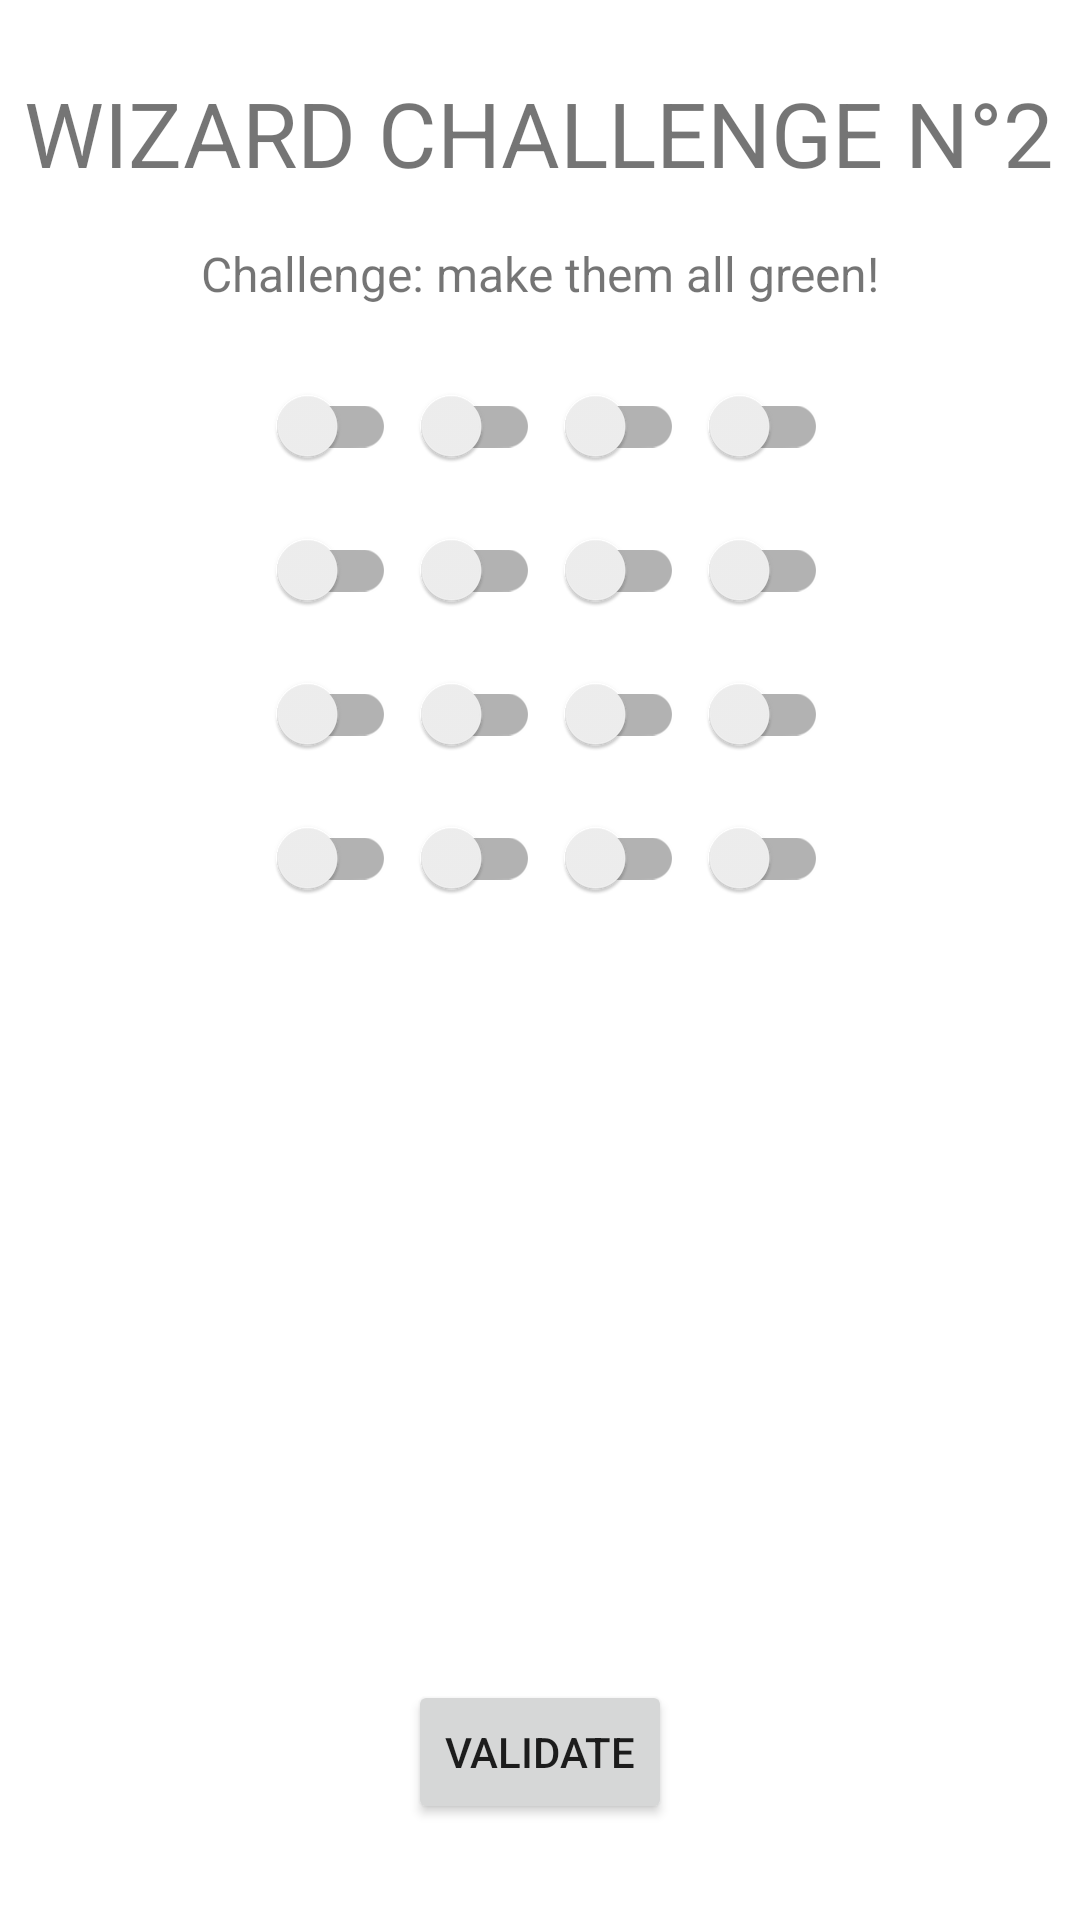

Produce the Android XML layout that renders to this screen, including the resource entries it uses.
<!-- AndroidManifest.xml: application theme Theme.M1_IHM_Projet -->
<!-- res/layout/activity_wizard_challenge_2.xml -->
<?xml version="1.0" encoding="utf-8"?>
<androidx.constraintlayout.widget.ConstraintLayout xmlns:android="http://schemas.android.com/apk/res/android"
    xmlns:app="http://schemas.android.com/apk/res-auto"
    xmlns:tools="http://schemas.android.com/tools"
    android:layout_width="match_parent"
    android:layout_height="match_parent"
    tools:context=".MainActivity">

    <TextView
        android:id="@+id/titleTextView"
        android:layout_width="wrap_content"
        android:layout_height="wrap_content"
        android:layout_marginStart="8dp"
        android:layout_marginTop="24dp"
        android:layout_marginEnd="8dp"
        android:text="@string/titleSecondWizardChallenge"
        android:textSize="30sp"
        app:layout_constraintEnd_toEndOf="parent"
        app:layout_constraintHorizontal_bias="0.498"
        app:layout_constraintStart_toStartOf="parent"
        app:layout_constraintTop_toTopOf="parent" />

    <TextView
        android:id="@+id/wizardChallenge2TextView"
        android:layout_width="0dp"
        android:layout_height="wrap_content"
        android:layout_marginStart="16dp"
        android:layout_marginTop="16dp"
        android:layout_marginEnd="16dp"
        android:text="@string/wizard2Challenge"
        android:textAlignment="center"
        android:textSize="16sp"
        app:layout_constraintEnd_toEndOf="parent"
        app:layout_constraintStart_toStartOf="parent"
        app:layout_constraintTop_toBottomOf="@+id/titleTextView" />

    <Button
        android:id="@+id/validateWizardChoice2"
        android:layout_width="wrap_content"
        android:layout_height="wrap_content"
        android:layout_marginBottom="32dp"
        android:text="@string/validateChallenge"
        app:layout_constraintBottom_toBottomOf="parent"
        app:layout_constraintEnd_toEndOf="parent"
        app:layout_constraintStart_toStartOf="parent" />

    <TableLayout
        android:id="@+id/tableLayout"
        android:layout_width="wrap_content"
        android:layout_height="wrap_content"
        android:layout_marginTop="16dp"
        app:layout_constraintEnd_toEndOf="parent"
        app:layout_constraintStart_toStartOf="parent"
        app:layout_constraintTop_toBottomOf="@+id/wizardChallenge2TextView">

        <TableRow
            android:layout_width="match_parent"
            android:layout_height="match_parent">

            <androidx.appcompat.widget.SwitchCompat
                android:id="@+id/switch00"
                android:layout_width="wrap_content"
                android:layout_height="wrap_content"
                android:minWidth="48dp"
                android:minHeight="48dp"
                android:contentDescription="@string/switchSpeakableText1" />

            <androidx.appcompat.widget.SwitchCompat
                android:id="@+id/switch01"
                android:layout_width="wrap_content"
                android:layout_height="wrap_content"
                android:minWidth="48dp"
                android:minHeight="48dp"
                android:contentDescription="@string/switchSpeakableText2" />

            <androidx.appcompat.widget.SwitchCompat
                android:id="@+id/switch02"
                android:layout_width="wrap_content"
                android:layout_height="wrap_content"
                android:minWidth="48dp"
                android:minHeight="48dp"
                android:contentDescription="@string/switchSpeakableText3" />

            <androidx.appcompat.widget.SwitchCompat
                android:id="@+id/switch03"
                android:layout_width="wrap_content"
                android:layout_height="wrap_content"
                android:minWidth="48dp"
                android:minHeight="48dp"
                android:contentDescription="@string/switchSpeakableText4" />

        </TableRow>

        <TableRow
            android:layout_width="match_parent"
            android:layout_height="match_parent">

            <androidx.appcompat.widget.SwitchCompat
                android:id="@+id/switch10"
                android:layout_width="wrap_content"
                android:layout_height="wrap_content"
                android:minWidth="48dp"
                android:minHeight="48dp"
                android:contentDescription="@string/switchSpeakableText5" />

            <androidx.appcompat.widget.SwitchCompat
                android:id="@+id/switch11"
                android:layout_width="wrap_content"
                android:layout_height="wrap_content"
                android:minWidth="48dp"
                android:minHeight="48dp"
                android:contentDescription="@string/switchSpeakableText6" />

            <androidx.appcompat.widget.SwitchCompat
                android:id="@+id/switch12"
                android:layout_width="wrap_content"
                android:layout_height="wrap_content"
                android:minWidth="48dp"
                android:minHeight="48dp"
                android:contentDescription="@string/switchSpeakableText7" />

            <androidx.appcompat.widget.SwitchCompat
                android:id="@+id/switch13"
                android:layout_width="wrap_content"
                android:layout_height="wrap_content"
                android:minWidth="48dp"
                android:minHeight="48dp"
                android:contentDescription="@string/switchSpeakableText8" />
        </TableRow>

        <TableRow
            android:layout_width="match_parent"
            android:layout_height="match_parent">

            <androidx.appcompat.widget.SwitchCompat
                android:id="@+id/switch20"
                android:layout_width="wrap_content"
                android:layout_height="wrap_content"
                android:minWidth="48dp"
                android:minHeight="48dp"
                android:contentDescription="@string/switchSpeakableText9" />

            <androidx.appcompat.widget.SwitchCompat
                android:id="@+id/switch21"
                android:layout_width="wrap_content"
                android:layout_height="wrap_content"
                android:minWidth="48dp"
                android:minHeight="48dp"
                android:contentDescription="@string/switchSpeakableText10" />

            <androidx.appcompat.widget.SwitchCompat
                android:id="@+id/switch22"
                android:layout_width="wrap_content"
                android:layout_height="wrap_content"
                android:minWidth="48dp"
                android:minHeight="48dp"
                android:contentDescription="@string/switchSpeakableText11" />

            <androidx.appcompat.widget.SwitchCompat
                android:id="@+id/switch23"
                android:layout_width="wrap_content"
                android:layout_height="wrap_content"
                android:minWidth="48dp"
                android:minHeight="48dp"
                android:contentDescription="@string/switchSpeakableText12" />
        </TableRow>

        <TableRow
            android:layout_width="match_parent"
            android:layout_height="match_parent">

            <androidx.appcompat.widget.SwitchCompat
                android:id="@+id/switch30"
                android:layout_width="wrap_content"
                android:layout_height="wrap_content"
                android:minWidth="48dp"
                android:minHeight="48dp"
                android:contentDescription="@string/switchSpeakableText13" />

            <androidx.appcompat.widget.SwitchCompat
                android:id="@+id/switch31"
                android:layout_width="wrap_content"
                android:layout_height="wrap_content"
                android:minWidth="48dp"
                android:minHeight="48dp"
                android:contentDescription="@string/switchSpeakableText14" />

            <androidx.appcompat.widget.SwitchCompat
                android:id="@+id/switch32"
                android:layout_width="wrap_content"
                android:layout_height="wrap_content"
                android:minWidth="48dp"
                android:minHeight="48dp"
                android:contentDescription="@string/switchSpeakableText15" />

            <androidx.appcompat.widget.SwitchCompat
                android:id="@+id/switch33"
                android:layout_width="wrap_content"
                android:layout_height="wrap_content"
                android:minWidth="48dp"
                android:minHeight="48dp"
                android:contentDescription="@string/switchSpeakableText16" />
        </TableRow>
    </TableLayout>

</androidx.constraintlayout.widget.ConstraintLayout>
<!-- resources referenced by this layout -->
<resources>
  <string name="switchSpeakableText1">Switch n°1</string>
  <string name="switchSpeakableText10">Switch n°10</string>
  <string name="switchSpeakableText11">Switch n°11</string>
  <string name="switchSpeakableText12">Switch n°12</string>
  <string name="switchSpeakableText13">Switch n°13</string>
  <string name="switchSpeakableText14">Switch n°14</string>
  <string name="switchSpeakableText15">Switch n°15</string>
  <string name="switchSpeakableText16">Switch n°16</string>
  <string name="switchSpeakableText2">Switch n°2</string>
  <string name="switchSpeakableText3">Switch n°3</string>
  <string name="switchSpeakableText4">Switch n°4</string>
  <string name="switchSpeakableText5">Switch n°5</string>
  <string name="switchSpeakableText6">Switch n°6</string>
  <string name="switchSpeakableText7">Switch n°7</string>
  <string name="switchSpeakableText8">Switch n°8</string>
  <string name="switchSpeakableText9">Switch n°9</string>
  <string name="titleSecondWizardChallenge">WIZARD CHALLENGE N°2</string>
  <string name="validateChallenge">VALIDATE</string>
  <string name="wizard2Challenge">Challenge: make them all green!</string>
  <style name="Theme.M1_IHM_Projet" parent="Theme.MaterialComponents.DayNight.NoActionBar">
          
          <item name="colorPrimary">@color/purple_500</item>
          <item name="colorPrimaryVariant">@color/purple_700</item>
          <item name="colorOnPrimary">@color/white</item>
          
          <item name="colorSecondary">@color/teal_200</item>
          <item name="colorSecondaryVariant">@color/teal_700</item>
          <item name="colorOnSecondary">@color/black</item>
          
          <item name="android:statusBarColor">?attr/colorPrimaryVariant</item>
          
      </style>
  <!-- not gathered from this repository: default colours our renderer supplied (Android Studio template values) -->
  <color name="purple_500">#FF6200EE</color>
  <color name="purple_700">#FF3700B3</color>
  <color name="teal_200">#FF03DAC5</color>
  <color name="teal_700">#FF018786</color>
  <color name="black">#FF000000</color>
  <color name="white">#FFFFFFFF</color>
</resources>
